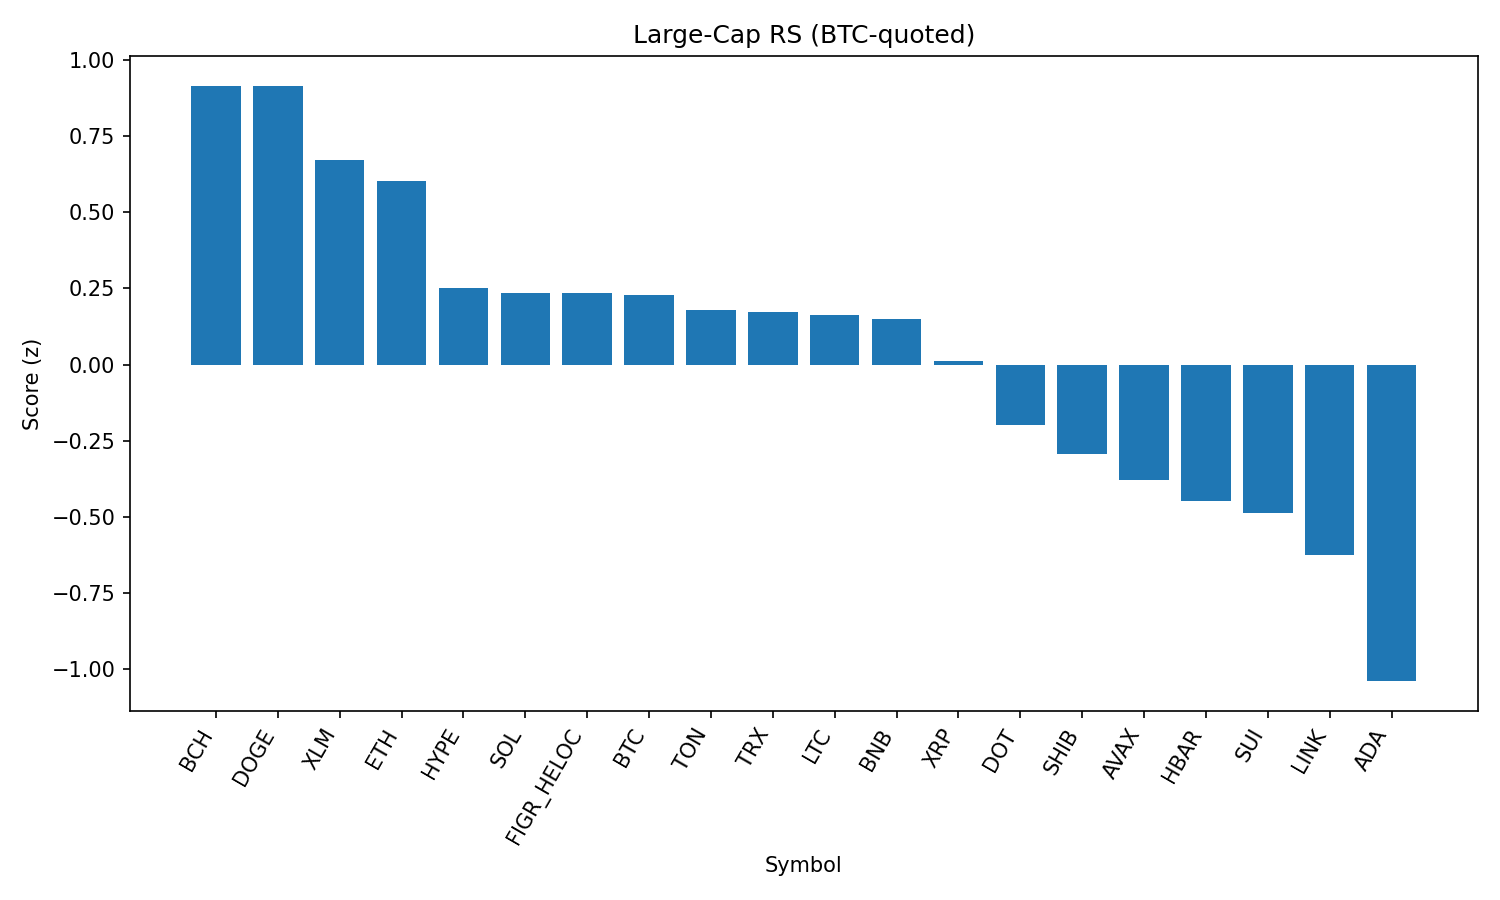

Values plotted in this chart, from the file beside it:
rank, name, symbol, price_btc, price_usd, pct_1h_btc, pct_24h_btc, pct_7d_btc, market_cap_rank, market_cap_usd, volume_usd, score
1, Bitcoin Cash, BCH, 0.005329, 590.3, 0.6101, -1.174, 8.342, 21, 11746594942, 436332957, 0.9149
2, Dogecoin, DOGE, 1.95e-06, 0.2163, 0.3001, 0.8107, -1.329, 9, 32596092835, 1634329560, 0.9141
3, Stellar, XLM, 3.26e-06, 0.3607, 0.4776, -0.3736, -3.775, 22, 11436421627, 165619033, 0.672
4, Ethereum, ETH, 0.03973, 4401, -0.08543, 1.53, -2.536, 2, 530927441567, 31447826333, 0.6015
5, Hyperliquid, HYPE, 0.0004134, 45.8, -0.1402, 0.996, -2.87, 17, 12398373426, 302184812, 0.2511
6, Solana, SOL, 0.001875, 207.7, 0.1464, -0.4218, -0.786, 6, 112215191216, 5389027551, 0.2343
7, Figure Heloc, FIGR_HELOC, 9e-06, 0.997, 0.1766, -0.4901, -1.09, 18, 12216602622, 32226598, 0.2333
8, Bitcoin, BTC, 1.0, 110772, 0.0, 0.0, 0.0, 1, 2205460207636, 34704390355, 0.2289
9, Toncoin, TON, 2.823e-05, 3.13, 0.09874, -0.4313, 0.5289, 30, 8025648379, 54443566, 0.1793
10, TRON, TRX, 3.05e-06, 0.3383, -0.03436, 0.2294, -1.228, 10, 32019822253, 647244340, 0.1736
11, Litecoin, LTC, 0.001002, 111, 0.0419, -0.2015, -0.04425, 28, 8462433212, 410960736, 0.1623
12, BNB, BNB, 0.007653, 847.8, 0.07081, -0.2861, -0.9812, 5, 117960875171, 977134949, 0.1508
13, XRP, XRP, 2.562e-05, 2.84, -0.02634, -0.07637, -3.698, 3, 168762919917, 4331836402, 0.01143
14, Polkadot, DOT, 3.413e-05, 3.78, -0.03197, -0.6651, -2.53, 35, 5750748350, 189500011, -0.1976
15, Shiba Inu, SHIB, 1.10171e-10, 1.22e-05, -0.005838, -1.12, -1.218, 31, 7187541150, 152785723, -0.2922
16, Avalanche, AVAX, 0.0002221, 24.6, -0.1355, -1.085, 2.454, 23, 10384622249, 526331112, -0.3776
17, Hedera, HBAR, 1.94e-06, 0.2147, 0.2668, -2.116, -8.556, 25, 9095326293, 184098739, -0.4474
18, Sui, SUI, 2.986e-05, 3.31, -0.1549, -0.8685, -3.372, 20, 11802329849, 734586925, -0.4882
19, Chainlink, LINK, 0.0002097, 23.23, -0.3964, -0.4347, -0.6746, 13, 15734729397, 759620061, -0.6257
20, Cardano, ADA, 7.36e-06, 0.8154, -0.3604, -1.437, -3.97, 11, 29726406661, 1123856085, -1.039
21, Cronos, CRO, 2.43e-06, 0.2687, -0.9855, 1.748, -22.17, 26, 9020918790, 412097473, -1.321
